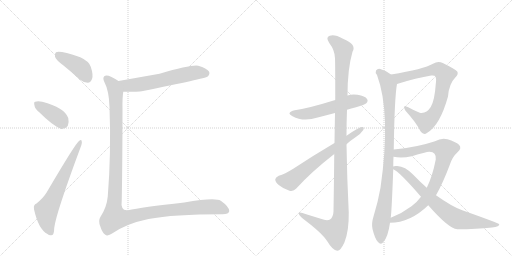
t = 0.00 s
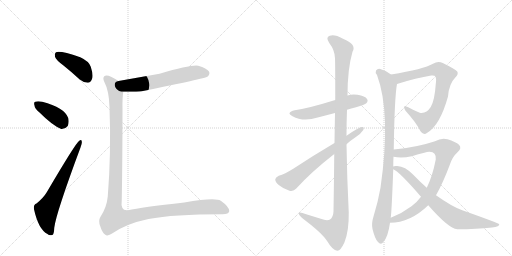
t = 2.08 s
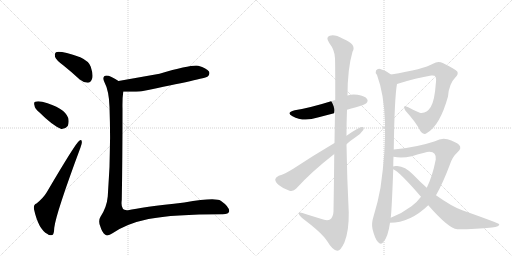
t = 4.15 s
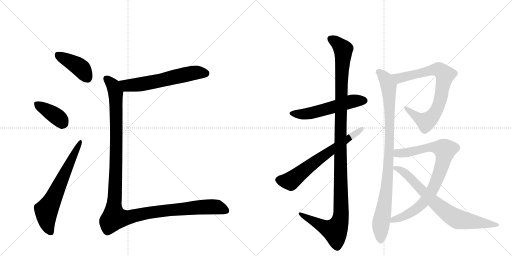
t = 6.23 s
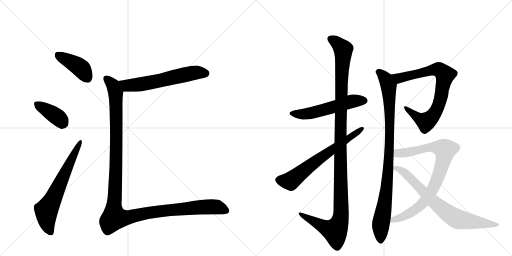
t = 8.31 s
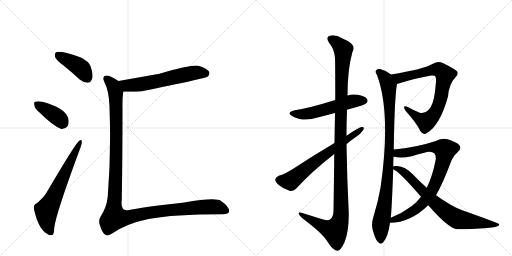
t = 10.38 s

The animated SVG that drew these frames (rendered in a browser with its animation timeline set to each time). Animation: 12 CSS @keyframes rules; one cycle of 10.38 s.

<svg version="1.1" viewBox="0 0 2048 1024" xmlns="http://www.w3.org/2000/svg">
  <g stroke="lightgray" stroke-dasharray="1,1" stroke-width="1" transform="scale(4, 4)">
    <line x1="0" y1="0" x2="256" y2="256"></line>
    <line x1="256" y1="0" x2="0" y2="256"></line>
    <line x1="128" y1="0" x2="128" y2="256"></line>
    <line x1="0" y1="128" x2="256" y2="128"></line>
    <line x1="256" y1="0" x2="512" y2="256"></line>
    <line x1="512" y1="0" x2="256" y2="256"></line>
    <line x1="384" y1="0" x2="384" y2="256"></line>
    <line x1="256" y1="128" x2="512" y2="128"></line>
  </g>
<g transform="scale(1, -1) translate(0, -850)">
   <style type="text/css">
    @keyframes keyframes0 {
      from {
       stroke: black;
       stroke-dashoffset: 412;
       stroke-width: 128;
       }
       57% {
       animation-timing-function: step-end;
       stroke: black;
       stroke-dashoffset: 0;
       stroke-width: 128;
       }
       to {
       stroke: black;
       stroke-width: 1024;
       }
       }
       #make-me-a-hanzi-animation-0 {
         animation: keyframes0 0.585286s both;
         animation-delay: 0.000000s;
         animation-timing-function: linear;
       }
    @keyframes keyframes1 {
      from {
       stroke: black;
       stroke-dashoffset: 385;
       stroke-width: 128;
       }
       56% {
       animation-timing-function: step-end;
       stroke: black;
       stroke-dashoffset: 0;
       stroke-width: 128;
       }
       to {
       stroke: black;
       stroke-width: 1024;
       }
       }
       #make-me-a-hanzi-animation-1 {
         animation: keyframes1 0.563314s both;
         animation-delay: 0.585286s;
         animation-timing-function: linear;
       }
    @keyframes keyframes2 {
      from {
       stroke: black;
       stroke-dashoffset: 652;
       stroke-width: 128;
       }
       68% {
       animation-timing-function: step-end;
       stroke: black;
       stroke-dashoffset: 0;
       stroke-width: 128;
       }
       to {
       stroke: black;
       stroke-width: 1024;
       }
       }
       #make-me-a-hanzi-animation-2 {
         animation: keyframes2 0.780599s both;
         animation-delay: 1.148600s;
         animation-timing-function: linear;
       }
    @keyframes keyframes3 {
      from {
       stroke: black;
       stroke-dashoffset: 606;
       stroke-width: 128;
       }
       66% {
       animation-timing-function: step-end;
       stroke: black;
       stroke-dashoffset: 0;
       stroke-width: 128;
       }
       to {
       stroke: black;
       stroke-width: 1024;
       }
       }
       #make-me-a-hanzi-animation-3 {
         animation: keyframes3 0.743164s both;
         animation-delay: 1.929199s;
         animation-timing-function: linear;
       }
    @keyframes keyframes4 {
      from {
       stroke: black;
       stroke-dashoffset: 1281;
       stroke-width: 128;
       }
       81% {
       animation-timing-function: step-end;
       stroke: black;
       stroke-dashoffset: 0;
       stroke-width: 128;
       }
       to {
       stroke: black;
       stroke-width: 1024;
       }
       }
       #make-me-a-hanzi-animation-4 {
         animation: keyframes4 1.292480s both;
         animation-delay: 2.672363s;
         animation-timing-function: linear;
       }
    @keyframes keyframes5 {
      from {
       stroke: black;
       stroke-dashoffset: 550;
       stroke-width: 128;
       }
       64% {
       animation-timing-function: step-end;
       stroke: black;
       stroke-dashoffset: 0;
       stroke-width: 128;
       }
       to {
       stroke: black;
       stroke-width: 1024;
       }
       }
       #make-me-a-hanzi-animation-5 {
         animation: keyframes5 0.697591s both;
         animation-delay: 3.964844s;
         animation-timing-function: linear;
       }
    @keyframes keyframes6 {
      from {
       stroke: black;
       stroke-dashoffset: 1207;
       stroke-width: 128;
       }
       80% {
       animation-timing-function: step-end;
       stroke: black;
       stroke-dashoffset: 0;
       stroke-width: 128;
       }
       to {
       stroke: black;
       stroke-width: 1024;
       }
       }
       #make-me-a-hanzi-animation-6 {
         animation: keyframes6 1.232259s both;
         animation-delay: 4.662435s;
         animation-timing-function: linear;
       }
    @keyframes keyframes7 {
      from {
       stroke: black;
       stroke-dashoffset: 656;
       stroke-width: 128;
       }
       68% {
       animation-timing-function: step-end;
       stroke: black;
       stroke-dashoffset: 0;
       stroke-width: 128;
       }
       to {
       stroke: black;
       stroke-width: 1024;
       }
       }
       #make-me-a-hanzi-animation-7 {
         animation: keyframes7 0.783854s both;
         animation-delay: 5.894694s;
         animation-timing-function: linear;
       }
    @keyframes keyframes8 {
      from {
       stroke: black;
       stroke-dashoffset: 782;
       stroke-width: 128;
       }
       72% {
       animation-timing-function: step-end;
       stroke: black;
       stroke-dashoffset: 0;
       stroke-width: 128;
       }
       to {
       stroke: black;
       stroke-width: 1024;
       }
       }
       #make-me-a-hanzi-animation-8 {
         animation: keyframes8 0.886393s both;
         animation-delay: 6.678548s;
         animation-timing-function: linear;
       }
    @keyframes keyframes9 {
      from {
       stroke: black;
       stroke-dashoffset: 948;
       stroke-width: 128;
       }
       76% {
       animation-timing-function: step-end;
       stroke: black;
       stroke-dashoffset: 0;
       stroke-width: 128;
       }
       to {
       stroke: black;
       stroke-width: 1024;
       }
       }
       #make-me-a-hanzi-animation-9 {
         animation: keyframes9 1.021484s both;
         animation-delay: 7.564941s;
         animation-timing-function: linear;
       }
    @keyframes keyframes10 {
      from {
       stroke: black;
       stroke-dashoffset: 842;
       stroke-width: 128;
       }
       73% {
       animation-timing-function: step-end;
       stroke: black;
       stroke-dashoffset: 0;
       stroke-width: 128;
       }
       to {
       stroke: black;
       stroke-width: 1024;
       }
       }
       #make-me-a-hanzi-animation-10 {
         animation: keyframes10 0.935221s both;
         animation-delay: 8.586426s;
         animation-timing-function: linear;
       }
    @keyframes keyframes11 {
      from {
       stroke: black;
       stroke-dashoffset: 749;
       stroke-width: 128;
       }
       71% {
       animation-timing-function: step-end;
       stroke: black;
       stroke-dashoffset: 0;
       stroke-width: 128;
       }
       to {
       stroke: black;
       stroke-width: 1024;
       }
       }
       #make-me-a-hanzi-animation-11 {
         animation: keyframes11 0.859538s both;
         animation-delay: 9.521647s;
         animation-timing-function: linear;
       }
</style>
<path d="M 254 588 Q 285 563 319 532 Q 335 519 351 519 Q 363 520 368 534 Q 374 550 363 583 Q 356 605 321 621 Q 239 649 224 641 Q 218 637 220 623 Q 224 610 254 588 Z" fill="lightgray"></path> 
<path d="M 157 401 Q 211 347 245 334 Q 261 333 271 346 Q 277 361 273 378 Q 258 420 169 443 Q 151 447 141 443 Q 134 442 138 428 Q 139 415 157 401 Z" fill="lightgray"></path> 
<path d="M 146 36 Q 133 32 136 13 Q 154 -68 190 -86 Q 197 -93 209 -90 Q 216 -89 217 -61 Q 224 -3 322 260 Q 329 278 327 284 Q 326 294 317 287 Q 304 280 187 81 Q 174 59 146 36 Z" fill="lightgray"></path> 
<path d="M 493 483 Q 559 483 567 485 Q 820 536 831 544 Q 841 554 836 564 Q 827 577 793 587 Q 769 593 638 555 L 474 526 C 444 521 463 483 493 483 Z" fill="lightgray"></path> 
<path d="M 474 526 Q 464 533 446 542 Q 425 552 417 545 Q 410 538 417 523 Q 436 487 438 423 Q 445 236 431 64 Q 427 21 402 -17 Q 392 -33 401 -55 Q 408 -79 420 -88 Q 430 -97 450 -83 Q 507 -44 594 -26 Q 694 -7 887 -7 Q 915 -8 917 6 Q 916 24 883 47 Q 862 62 737 40 Q 565 21 512 9 Q 481 5 487 50 Q 490 213 490 416 Q 489 456 493 483 C 496 513 496 514 474 526 Z" fill="lightgray"></path> 
<path d="M 1388 411 Q 1404 417 1424 421 Q 1460 431 1465 437 Q 1474 446 1468 454 Q 1461 466 1430 471 Q 1409 475 1390 468 L 1341 450 Q 1235 417 1179 409 Q 1142 400 1170 385 Q 1213 361 1271 380 L 1340 398 L 1388 411 Z" fill="lightgray"></path> 
<path d="M 1337 234 Q 1336 134 1334 5 Q 1333 -19 1320 -28 Q 1308 -35 1283 -25 L 1225 -7 Q 1192 5 1195 -5 Q 1196 -12 1216 -28 Q 1289 -83 1309 -115 Q 1331 -152 1349 -153 Q 1362 -154 1378 -119 Q 1396 -74 1395 0 Q 1388 136 1386 273 L 1386 307 Q 1386 359 1388 411 L 1390 468 Q 1390 574 1410 643 Q 1428 673 1372 695 Q 1338 714 1319 707 Q 1301 701 1317 678 Q 1339 650 1340 617 Q 1341 599 1341 450 L 1340 398 Q 1339 346 1338 278 L 1337 234 Z" fill="lightgray"></path> 
<path d="M 1386 273 Q 1402 288 1422 301 Q 1443 314 1453 330 Q 1459 343 1448 342 Q 1436 342 1386 307 L 1338 278 Q 1250 226 1173 175 Q 1139 154 1115 147 Q 1102 141 1101 133 Q 1100 123 1115 110 Q 1134 94 1158 87 Q 1174 83 1185 96 Q 1246 163 1337 234 L 1386 273 Z" fill="lightgray"></path> 
<path d="M 1588 514 Q 1667 539 1725 548 Q 1738 549 1740 546 Q 1747 537 1743 514 Q 1739 450 1723 422 Q 1705 394 1679 399 Q 1654 409 1631 422 Q 1607 432 1622 407 Q 1664 361 1682 325 Q 1694 307 1709 319 Q 1760 349 1792 464 Q 1796 515 1822 541 Q 1835 554 1829 564 Q 1820 574 1771 598 Q 1752 608 1732 595 Q 1695 573 1564 552 C 1534 547 1559 505 1588 514 Z" fill="lightgray"></path> 
<path d="M 1575 252 Q 1578 460 1588 514 C 1591 534 1589 535 1564 552 Q 1545 568 1521 574 Q 1511 577 1504 568 Q 1500 561 1508 550 Q 1565 397 1522 99 Q 1512 42 1494 -16 Q 1485 -44 1490 -66 Q 1499 -103 1511 -117 Q 1524 -132 1534 -117 Q 1552 -98 1560 -41 L 1563 -21 Q 1567 10 1573 173 L 1573 184 Q 1573 205 1574 223 L 1575 252 Z" fill="lightgray"></path> 
<path d="M 1560 -41 Q 1641 -41 1713 29 L 1744 69 Q 1772 118 1800 193 Q 1810 223 1830 241 Q 1849 257 1836 271 Q 1823 283 1790 293 Q 1766 300 1740 285 Q 1665 260 1575 252 C 1545 249 1544 227 1574 223 Q 1607 216 1647 225 Q 1708 244 1718 243 Q 1746 243 1743 212 Q 1730 145 1707 99 L 1684 63 Q 1668 41 1646 25 Q 1609 -3 1563 -21 C 1535 -33 1530 -43 1560 -41 Z" fill="lightgray"></path> 
<path d="M 1713 29 Q 1794 -64 1829 -67 Q 1907 -67 1968 -60 Q 1999 -56 1997 -47 Q 1996 -43 1849 9 Q 1807 24 1744 69 L 1707 99 Q 1680 123 1653 151 Q 1620 185 1589 186 Q 1576 187 1573 184 C 1558 182 1558 182 1573 173 Q 1597 164 1684 63 L 1713 29 Z" fill="lightgray"></path> 
      <clipPath id="make-me-a-hanzi-clip-0">
      <path d="M 254 588 Q 285 563 319 532 Q 335 519 351 519 Q 363 520 368 534 Q 374 550 363 583 Q 356 605 321 621 Q 239 649 224 641 Q 218 637 220 623 Q 224 610 254 588 Z" fill="lightgray"></path>
      </clipPath>
      <path clip-path="url(#make-me-a-hanzi-clip-0)" d="M 229 633 L 315 584 L 349 538 " fill="none" id="make-me-a-hanzi-animation-0" stroke-dasharray="284 568" stroke-linecap="round"></path>

      <clipPath id="make-me-a-hanzi-clip-1">
      <path d="M 157 401 Q 211 347 245 334 Q 261 333 271 346 Q 277 361 273 378 Q 258 420 169 443 Q 151 447 141 443 Q 134 442 138 428 Q 139 415 157 401 Z" fill="lightgray"></path>
      </clipPath>
      <path clip-path="url(#make-me-a-hanzi-clip-1)" d="M 149 434 L 217 391 L 252 357 " fill="none" id="make-me-a-hanzi-animation-1" stroke-dasharray="257 514" stroke-linecap="round"></path>

      <clipPath id="make-me-a-hanzi-clip-2">
      <path d="M 146 36 Q 133 32 136 13 Q 154 -68 190 -86 Q 197 -93 209 -90 Q 216 -89 217 -61 Q 224 -3 322 260 Q 329 278 327 284 Q 326 294 317 287 Q 304 280 187 81 Q 174 59 146 36 Z" fill="lightgray"></path>
      </clipPath>
      <path clip-path="url(#make-me-a-hanzi-clip-2)" d="M 203 -80 L 188 -42 L 185 9 L 218 66 L 321 281 " fill="none" id="make-me-a-hanzi-animation-2" stroke-dasharray="524 1048" stroke-linecap="round"></path>

      <clipPath id="make-me-a-hanzi-clip-3">
      <path d="M 493 483 Q 559 483 567 485 Q 820 536 831 544 Q 841 554 836 564 Q 827 577 793 587 Q 769 593 638 555 L 474 526 C 444 521 463 483 493 483 Z" fill="lightgray"></path>
      </clipPath>
      <path clip-path="url(#make-me-a-hanzi-clip-3)" d="M 483 521 L 510 507 L 526 508 L 631 524 L 777 559 L 824 555 " fill="none" id="make-me-a-hanzi-animation-3" stroke-dasharray="478 956" stroke-linecap="round"></path>

      <clipPath id="make-me-a-hanzi-clip-4">
      <path d="M 474 526 Q 464 533 446 542 Q 425 552 417 545 Q 410 538 417 523 Q 436 487 438 423 Q 445 236 431 64 Q 427 21 402 -17 Q 392 -33 401 -55 Q 408 -79 420 -88 Q 430 -97 450 -83 Q 507 -44 594 -26 Q 694 -7 887 -7 Q 915 -8 917 6 Q 916 24 883 47 Q 862 62 737 40 Q 565 21 512 9 Q 481 5 487 50 Q 490 213 490 416 Q 489 456 493 483 C 496 513 496 514 474 526 Z" fill="lightgray"></path>
      </clipPath>
      <path clip-path="url(#make-me-a-hanzi-clip-4)" d="M 425 537 L 453 507 L 463 479 L 465 239 L 457 -21 L 495 -23 L 598 0 L 776 20 L 862 23 L 905 8 " fill="none" id="make-me-a-hanzi-animation-4" stroke-dasharray="1153 2306" stroke-linecap="round"></path>

      <clipPath id="make-me-a-hanzi-clip-5">
      <path d="M 1388 411 Q 1404 417 1424 421 Q 1460 431 1465 437 Q 1474 446 1468 454 Q 1461 466 1430 471 Q 1409 475 1390 468 L 1341 450 Q 1235 417 1179 409 Q 1142 400 1170 385 Q 1213 361 1271 380 L 1340 398 L 1388 411 Z" fill="lightgray"></path>
      </clipPath>
      <path clip-path="url(#make-me-a-hanzi-clip-5)" d="M 1171 398 L 1230 395 L 1403 444 L 1458 447 " fill="none" id="make-me-a-hanzi-animation-5" stroke-dasharray="422 844" stroke-linecap="round"></path>

      <clipPath id="make-me-a-hanzi-clip-6">
      <path d="M 1337 234 Q 1336 134 1334 5 Q 1333 -19 1320 -28 Q 1308 -35 1283 -25 L 1225 -7 Q 1192 5 1195 -5 Q 1196 -12 1216 -28 Q 1289 -83 1309 -115 Q 1331 -152 1349 -153 Q 1362 -154 1378 -119 Q 1396 -74 1395 0 Q 1388 136 1386 273 L 1386 307 Q 1386 359 1388 411 L 1390 468 Q 1390 574 1410 643 Q 1428 673 1372 695 Q 1338 714 1319 707 Q 1301 701 1317 678 Q 1339 650 1340 617 Q 1341 599 1341 450 L 1340 398 Q 1339 346 1338 278 L 1337 234 Z" fill="lightgray"></path>
      </clipPath>
      <path clip-path="url(#make-me-a-hanzi-clip-6)" d="M 1325 692 L 1342 684 L 1373 652 L 1364 488 L 1361 -28 L 1340 -73 L 1302 -61 L 1214 -15 L 1212 -8 L 1201 -7 " fill="none" id="make-me-a-hanzi-animation-6" stroke-dasharray="1079 2158" stroke-linecap="round"></path>

      <clipPath id="make-me-a-hanzi-clip-7">
      <path d="M 1386 273 Q 1402 288 1422 301 Q 1443 314 1453 330 Q 1459 343 1448 342 Q 1436 342 1386 307 L 1338 278 Q 1250 226 1173 175 Q 1139 154 1115 147 Q 1102 141 1101 133 Q 1100 123 1115 110 Q 1134 94 1158 87 Q 1174 83 1185 96 Q 1246 163 1337 234 L 1386 273 Z" fill="lightgray"></path>
      </clipPath>
      <path clip-path="url(#make-me-a-hanzi-clip-7)" d="M 1114 131 L 1162 126 L 1253 198 L 1446 334 " fill="none" id="make-me-a-hanzi-animation-7" stroke-dasharray="528 1056" stroke-linecap="round"></path>

      <clipPath id="make-me-a-hanzi-clip-8">
      <path d="M 1588 514 Q 1667 539 1725 548 Q 1738 549 1740 546 Q 1747 537 1743 514 Q 1739 450 1723 422 Q 1705 394 1679 399 Q 1654 409 1631 422 Q 1607 432 1622 407 Q 1664 361 1682 325 Q 1694 307 1709 319 Q 1760 349 1792 464 Q 1796 515 1822 541 Q 1835 554 1829 564 Q 1820 574 1771 598 Q 1752 608 1732 595 Q 1695 573 1564 552 C 1534 547 1559 505 1588 514 Z" fill="lightgray"></path>
      </clipPath>
      <path clip-path="url(#make-me-a-hanzi-clip-8)" d="M 1576 551 L 1588 540 L 1608 539 L 1750 573 L 1779 552 L 1759 442 L 1747 410 L 1721 375 L 1704 363 L 1690 368 L 1623 416 " fill="none" id="make-me-a-hanzi-animation-8" stroke-dasharray="654 1308" stroke-linecap="round"></path>

      <clipPath id="make-me-a-hanzi-clip-9">
      <path d="M 1575 252 Q 1578 460 1588 514 C 1591 534 1589 535 1564 552 Q 1545 568 1521 574 Q 1511 577 1504 568 Q 1500 561 1508 550 Q 1565 397 1522 99 Q 1512 42 1494 -16 Q 1485 -44 1490 -66 Q 1499 -103 1511 -117 Q 1524 -132 1534 -117 Q 1552 -98 1560 -41 L 1563 -21 Q 1567 10 1573 173 L 1573 184 Q 1573 205 1574 223 L 1575 252 Z" fill="lightgray"></path>
      </clipPath>
      <path clip-path="url(#make-me-a-hanzi-clip-9)" d="M 1514 563 L 1543 534 L 1554 506 L 1560 371 L 1553 162 L 1545 77 L 1523 -49 L 1523 -112 " fill="none" id="make-me-a-hanzi-animation-9" stroke-dasharray="820 1640" stroke-linecap="round"></path>

      <clipPath id="make-me-a-hanzi-clip-10">
      <path d="M 1560 -41 Q 1641 -41 1713 29 L 1744 69 Q 1772 118 1800 193 Q 1810 223 1830 241 Q 1849 257 1836 271 Q 1823 283 1790 293 Q 1766 300 1740 285 Q 1665 260 1575 252 C 1545 249 1544 227 1574 223 Q 1607 216 1647 225 Q 1708 244 1718 243 Q 1746 243 1743 212 Q 1730 145 1707 99 L 1684 63 Q 1668 41 1646 25 Q 1609 -3 1563 -21 C 1535 -33 1530 -43 1560 -41 Z" fill="lightgray"></path>
      </clipPath>
      <path clip-path="url(#make-me-a-hanzi-clip-10)" d="M 1582 230 L 1591 237 L 1654 243 L 1709 260 L 1740 262 L 1780 250 L 1770 195 L 1749 135 L 1727 86 L 1700 47 L 1644 -1 L 1574 -28 L 1567 -37 " fill="none" id="make-me-a-hanzi-animation-10" stroke-dasharray="714 1428" stroke-linecap="round"></path>

      <clipPath id="make-me-a-hanzi-clip-11">
      <path d="M 1713 29 Q 1794 -64 1829 -67 Q 1907 -67 1968 -60 Q 1999 -56 1997 -47 Q 1996 -43 1849 9 Q 1807 24 1744 69 L 1707 99 Q 1680 123 1653 151 Q 1620 185 1589 186 Q 1576 187 1573 184 C 1558 182 1558 182 1573 173 Q 1597 164 1684 63 L 1713 29 Z" fill="lightgray"></path>
      </clipPath>
      <path clip-path="url(#make-me-a-hanzi-clip-11)" d="M 1578 179 L 1604 170 L 1624 155 L 1740 37 L 1820 -22 L 1978 -52 L 1993 -50 " fill="none" id="make-me-a-hanzi-animation-11" stroke-dasharray="621 1242" stroke-linecap="round"></path>

</g>
</svg>
